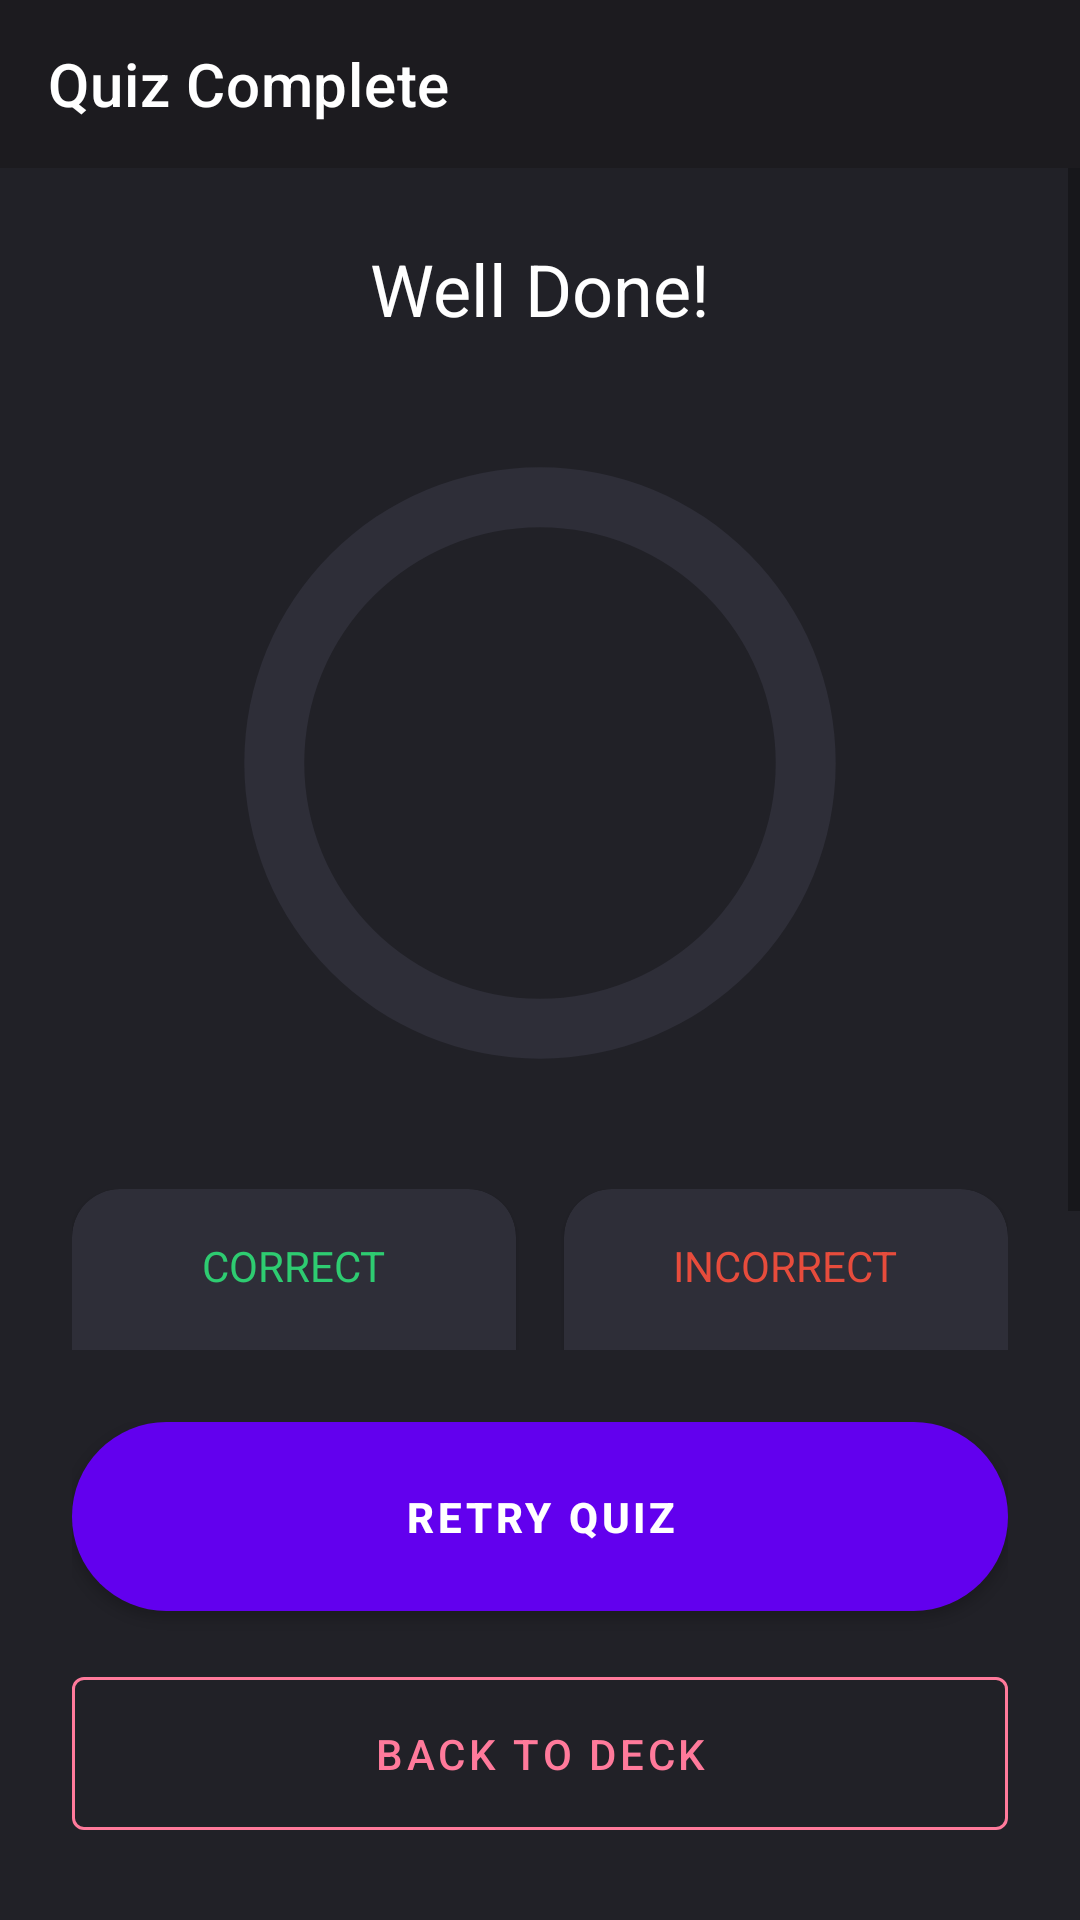

The Android layout XML behind this screen, and the referenced resources:
<!-- AndroidManifest.xml: application theme Theme.MyApplication -->
<!-- res/layout/activity_quiz_result.xml -->
<?xml version="1.0" encoding="utf-8"?>
<androidx.constraintlayout.widget.ConstraintLayout xmlns:android="http://schemas.android.com/apk/res/android"
    xmlns:app="http://schemas.android.com/apk/res-auto"
    xmlns:tools="http://schemas.android.com/tools"
    android:layout_width="match_parent"
    android:layout_height="match_parent"
    android:background="@color/dark_primary_variant"
    tools:context=".ui.quiz.QuizResultActivity">

    <com.google.android.material.appbar.AppBarLayout
        android:id="@+id/appbar"
        android:layout_width="match_parent"
        android:layout_height="wrap_content"
        android:background="@color/dark_primary"
        app:layout_constraintTop_toTopOf="parent">

        <androidx.appcompat.widget.Toolbar
            android:id="@+id/toolbar"
            android:layout_width="match_parent"
            android:layout_height="?attr/actionBarSize"
            app:title="Quiz Complete"
            app:navigationIcon="@drawable/ic_arrow_back"
            app:titleTextColor="@color/white" />

    </com.google.android.material.appbar.AppBarLayout>

    <ScrollView
        android:layout_width="match_parent"
        android:layout_height="0dp"
        app:layout_constraintTop_toBottomOf="@id/appbar"
        app:layout_constraintBottom_toTopOf="@+id/button_container">

        <androidx.constraintlayout.widget.ConstraintLayout
            android:layout_width="match_parent"
            android:layout_height="wrap_content"
            android:padding="24dp">

            <TextView
                android:id="@+id/congrats_message"
                android:layout_width="wrap_content"
                android:layout_height="wrap_content"
                android:text="Well Done!"
                android:textAppearance="@style/TextAppearance.MaterialComponents.Headline5"
                android:textColor="@color/white"
                app:layout_constraintEnd_toEndOf="parent"
                app:layout_constraintStart_toStartOf="parent"
                app:layout_constraintTop_toTopOf="parent" />

            <FrameLayout
                android:id="@+id/progress_chart_container"
                android:layout_width="220dp"
                android:layout_height="220dp"
                android:layout_marginTop="32dp"
                app:layout_constraintEnd_toEndOf="parent"
                app:layout_constraintStart_toStartOf="parent"
                app:layout_constraintTop_toBottomOf="@+id/congrats_message">

                <ProgressBar
                    android:id="@+id/progress_bar_background"
                    style="?android:attr/progressBarStyleHorizontal"
                    android:layout_width="match_parent"
                    android:layout_height="match_parent"
                    android:max="100"
                    android:progress="100"
                    android:progressDrawable="@drawable/progress_bar_background" />

                <ProgressBar
                    android:id="@+id/correct_progress_bar"
                    style="?android:attr/progressBarStyleHorizontal"
                    android:layout_width="match_parent"
                    android:layout_height="match_parent"
                    android:max="100"
                    android:progress="0"
                    android:progressDrawable="@drawable/circular_progress_bar" />

                <TextView
                    android:id="@+id/score_percentage_text"
                    android:layout_width="wrap_content"
                    android:layout_height="wrap_content"
                    android:layout_gravity="center"
                    android:textAppearance="@style/TextAppearance.MaterialComponents.Headline3"
                    android:textColor="@color/white"
                    android:textStyle="bold"
                    tools:text="80%" />
            </FrameLayout>

            <LinearLayout
                android:id="@+id/stats_container"
                android:layout_width="0dp"
                android:layout_height="wrap_content"
                android:layout_marginTop="32dp"
                android:orientation="horizontal"
                android:baselineAligned="false"
                app:layout_constraintEnd_toEndOf="parent"
                app:layout_constraintStart_toStartOf="parent"
                app:layout_constraintTop_toBottomOf="@+id/progress_chart_container">

                <com.google.android.material.card.MaterialCardView
                    android:layout_width="0dp"
                    android:layout_height="wrap_content"
                    android:layout_weight="1"
                    app:cardBackgroundColor="@color/profile_card_background"
                    app:cardCornerRadius="16dp">

                    <LinearLayout
                        android:layout_width="match_parent"
                        android:layout_height="wrap_content"
                        android:gravity="center"
                        android:orientation="vertical"
                        android:padding="16dp">

                        <TextView
                            android:layout_width="wrap_content"
                            android:layout_height="wrap_content"
                            android:text="Correct"
                            android:textColor="@color/quiz_correct_answer"
                            android:textAllCaps="true"/>

                        <TextView
                            android:id="@+id/correct_answers_text"
                            android:layout_width="wrap_content"
                            android:layout_height="wrap_content"
                            android:layout_marginTop="4dp"
                            android:textAppearance="@style/TextAppearance.MaterialComponents.Headline6"
                            android:textColor="@color/white"
                            tools:text="8" />
                    </LinearLayout>
                </com.google.android.material.card.MaterialCardView>

                <View
                    android:layout_width="16dp"
                    android:layout_height="0dp"/>

                <com.google.android.material.card.MaterialCardView
                    android:layout_width="0dp"
                    android:layout_height="wrap_content"
                    android:layout_weight="1"
                    app:cardBackgroundColor="@color/profile_card_background"
                    app:cardCornerRadius="16dp">

                    <LinearLayout
                        android:layout_width="match_parent"
                        android:layout_height="wrap_content"
                        android:gravity="center"
                        android:orientation="vertical"
                        android:padding="16dp">

                        <TextView
                            android:layout_width="wrap_content"
                            android:layout_height="wrap_content"
                            android:text="Incorrect"
                            android:textColor="@color/quiz_incorrect_answer"
                            android:textAllCaps="true"/>

                        <TextView
                            android:id="@+id/incorrect_answers_text"
                            android:layout_width="wrap_content"
                            android:layout_height="wrap_content"
                            android:layout_marginTop="4dp"
                            android:textAppearance="@style/TextAppearance.MaterialComponents.Headline6"
                            android:textColor="@color/white"
                            tools:text="2" />
                    </LinearLayout>
                </com.google.android.material.card.MaterialCardView>
            </LinearLayout>

        </androidx.constraintlayout.widget.ConstraintLayout>
    </ScrollView>

    <LinearLayout
        android:id="@+id/button_container"
        android:layout_width="match_parent"
        android:layout_height="wrap_content"
        android:orientation="vertical"
        android:padding="24dp"
        app:layout_constraintBottom_toBottomOf="parent">

        <com.google.android.material.button.MaterialButton
            android:id="@+id/retry_quiz_button"
            android:layout_width="match_parent"
            android:layout_height="wrap_content"
            android:background="@drawable/button_gradient"
            android:paddingVertical="16dp"
            android:text="Retry Quiz"
            android:textColor="@color/white"
            android:textStyle="bold" />

        <com.google.android.material.button.MaterialButton
            android:id="@+id/back_to_decks_button"
            style="@style/Widget.MaterialComponents.Button.OutlinedButton"
            android:layout_width="match_parent"
            android:layout_height="wrap_content"
            android:layout_marginTop="16dp"
            android:paddingVertical="16dp"
            android:text="Back to Deck"
            android:textColor="@color/gradient_end_color"
            app:strokeColor="@color/gradient_end_color" />
    </LinearLayout>

</androidx.constraintlayout.widget.ConstraintLayout>
<!-- resources referenced by this layout -->
<resources>
  <color name="dark_primary">#1C1B1F</color>
  <color name="dark_primary_variant">#212127</color>
  <color name="gradient_end_color">#FF7A9B</color>
  <color name="profile_card_background">#2E2E38</color>
  <color name="quiz_correct_answer">#2ECC71</color>
  <color name="quiz_incorrect_answer">#E74C3C</color>
  <color name="white">#FFFFFFFF</color>
  <!-- drawable button_gradient (drawable) -->
  <?xml version="1.0" encoding="utf-8"?>
  <shape xmlns:android="http://schemas.android.com/apk/res/android"
      android:shape="rectangle">
      <gradient
          android:startColor="#B3A5F7"
          android:endColor="#E91E63"
          android:angle="0" />
      <corners android:radius="100dp" />
  </shape>
  <!-- drawable circular_progress_bar (drawable) -->
  <?xml version="1.0" encoding="utf-8"?>
  <rotate xmlns:android="http://schemas.android.com/apk/res/android"
      android:fromDegrees="-90"
      android:pivotX="50%"
      android:pivotY="50%"
      android:toDegrees="270">
      <shape
          android:shape="ring"
          android:innerRadiusRatio="2.8"
          android:thickness="20dp"
          android:useLevel="true">
          <solid android:color="@color/quiz_correct_answer" />
      </shape>
  </rotate>
  <!-- drawable progress_bar_background (drawable) -->
  <?xml version="1.0" encoding="utf-8"?>
  <shape xmlns:android="http://schemas.android.com/apk/res/android"
      android:shape="ring"
      android:innerRadiusRatio="2.8"
      android:thickness="20dp"
      android:useLevel="false">
      <solid android:color="@color/profile_card_background" />
  </shape>
  <style name="Theme.MyApplication" parent="Base.Theme.MyApplication" />
  <style name="Base.Theme.MyApplication" parent="Theme.MaterialComponents.DayNight.NoActionBar">
          
          
      </style>
</resources>
